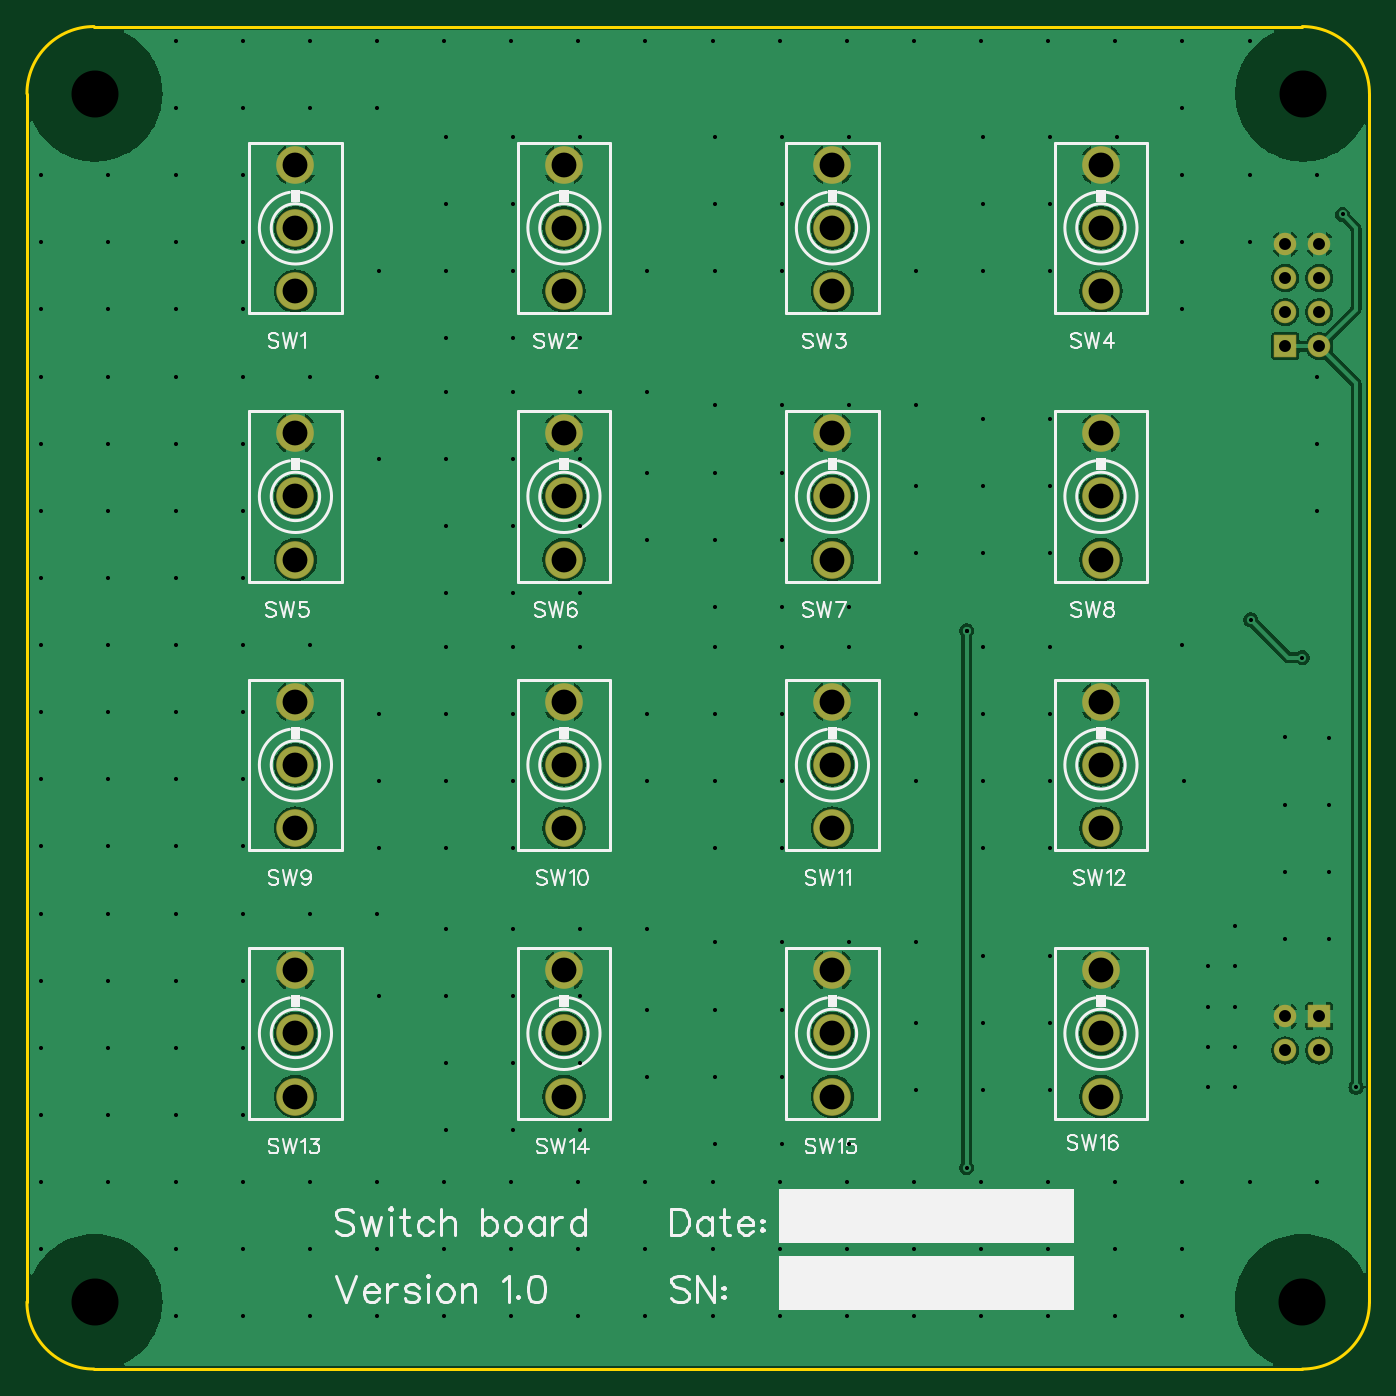
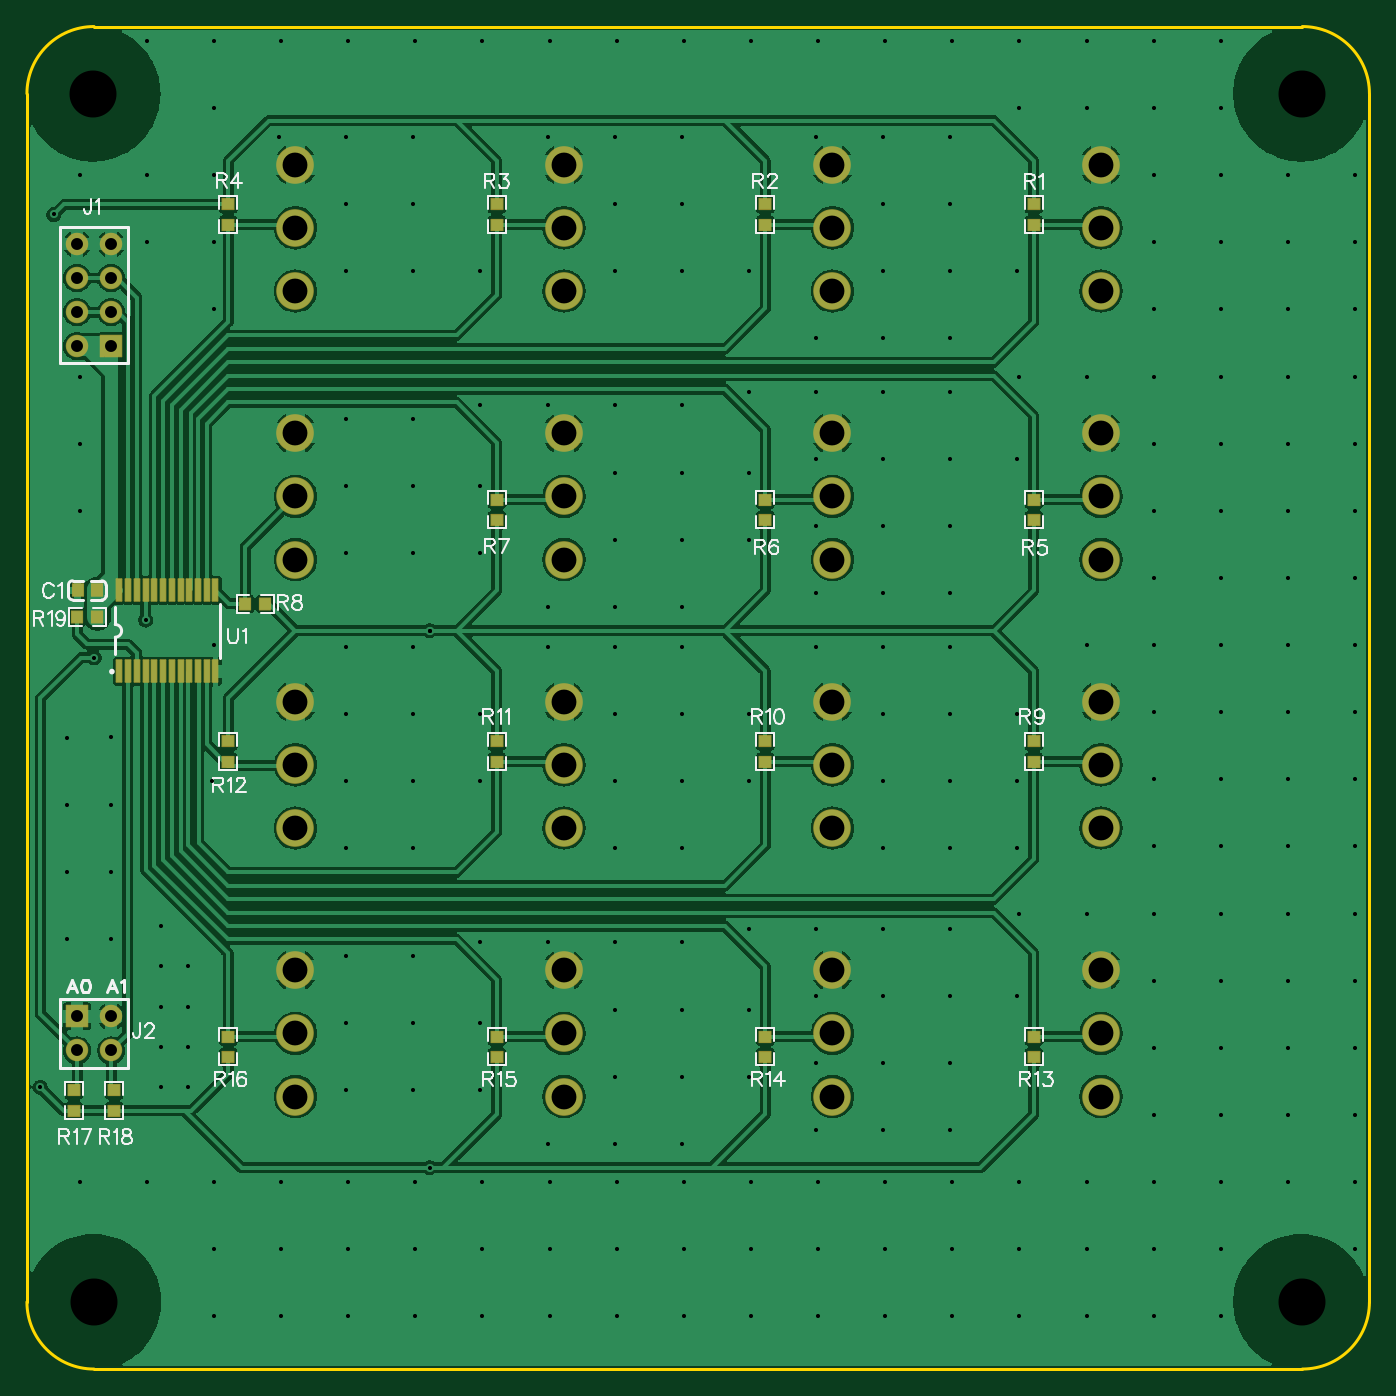
Circuit board: 11 layer files. Board 100.0 x 100.0 mm.
- drill: Drill_NPTH_Through.DRL (293 bytes)
- drill: Drill_PTH_Through.DRL (1165 bytes)
- drill: Drill_PTH_Through_Via.DRL (4844 bytes)
- outline: Gerber_BoardOutlineLayer.GKO (766 bytes)
- bottom_copper: Gerber_BottomLayer.GBL (146895 bytes)
- paste: Gerber_BottomPasteMaskLayer.GBP (11268 bytes)
- bottom_silk: Gerber_BottomSilkscreenLayer.GBO (20073 bytes)
- bottom_mask: Gerber_BottomSolderMaskLayer.GBS (4544 bytes)
- top_copper: Gerber_TopLayer.GTL (85323 bytes)
- top_silk: Gerber_TopSilkscreenLayer.GTO (28855 bytes)
- top_mask: Gerber_TopSolderMaskLayer.GTS (2288 bytes)

=== drill: Drill_NPTH_Through.DRL ===
M48
METRIC,LZ,000.000
;FILE_FORMAT=3:3
;TYPE=NON_PLATED
;Layer: NPTH_Through
;EasyEDA v6.5.20, 2023-08-27 05:19:39
;a67cddfb3fce44daa9051d46cbbcc19f,10
;Gerber Generator version 0.2
;Holesize 1 = 3.501 mm
T01C3.501
%
G05
G90
T01
X095050Y095000
X005050Y095000
X005050Y005000
X095000Y005000
M30

=== drill: Drill_PTH_Through.DRL ===
M48
METRIC,LZ,000.000
;FILE_FORMAT=3:3
;TYPE=PLATED
;Layer: PTH_Through
;EasyEDA v6.5.20, 2023-08-27 05:19:39
;a67cddfb3fce44daa9051d46cbbcc19f,10
;Gerber Generator version 0.2
;Holesize 1 = 0.889 mm
T01C0.889
;Holesize 2 = 1.850 mm
T02C1.850
%
G05
G90
T01
X096270Y026270
X093730Y026270
X096270Y023730
X093730Y023730
X093730Y076190
X096270Y076190
X093730Y078730
X096270Y078730
X093730Y081270
X096270Y081270
X093730Y083810
X096270Y083810
T02
X020000Y080300
X020000Y085000
X020000Y089700
X040000Y080300
X040000Y085000
X040000Y089700
X060000Y080300
X060000Y085000
X060000Y089700
X080000Y080300
X080000Y085000
X080000Y089700
X020000Y060300
X020000Y065000
X020000Y069700
X040000Y060300
X040000Y065000
X040000Y069700
X060000Y060300
X060000Y065000
X060000Y069700
X080000Y060300
X080000Y065000
X080000Y069700
X020000Y040300
X020000Y045000
X020000Y049700
X040000Y040300
X040000Y045000
X040000Y049700
X060000Y040300
X060000Y045000
X060000Y049700
X080000Y040300
X080000Y045000
X080000Y049700
X020000Y020300
X020000Y025000
X020000Y029700
X040000Y020300
X040000Y025000
X040000Y029700
X060000Y020300
X060000Y025000
X060000Y029700
X080000Y020300
X080000Y025000
X080000Y029700
M30

=== drill: Drill_PTH_Through_Via.DRL ===
M48
METRIC,LZ,000.000
;FILE_FORMAT=3:3
;TYPE=PLATED
;Layer: PTH_Through_Via
;EasyEDA v6.5.20, 2023-08-27 05:19:39
;a67cddfb3fce44daa9051d46cbbcc19f,10
;Gerber Generator version 0.2
;Holesize 1 = 0.305 mm
T01C0.305
;Holesize 2 = 0.306 mm
T02C0.306
%
G05
G90
T01
X091156Y055800
X095000Y053000
X099000Y021000
X098000Y086000
X070000Y014999
X070000Y055000
X070000Y055000
X090000Y021000
X090000Y024000
X090000Y030000
X090000Y033000
X090000Y027000
X088000Y030000
X088000Y027000
X088000Y024000
X088000Y021000
X097000Y032000
X097000Y037000
X097000Y042000
X097000Y047000
T02
X066221Y081777
X071221Y091777
X071221Y086777
X071221Y081777
X076221Y091777
X076221Y086777
X076221Y081777
X081221Y091777
X046222Y081777
X051222Y091777
X051222Y086777
X051222Y081777
X056222Y091777
X056222Y086777
X056222Y081777
X061222Y091777
X026221Y081777
X031221Y091777
X031221Y086777
X031221Y081777
X031221Y076777
X036221Y091777
X036221Y086777
X036221Y081777
X036221Y076777
X041221Y091777
X041221Y076777
X046223Y066778
X046223Y061778
X051223Y071778
X051223Y066778
X051223Y061778
X051223Y056778
X056223Y071778
X056223Y066778
X056223Y061778
X056223Y056778
X061223Y071778
X061223Y056778
X066223Y071778
X066221Y065777
X066221Y060777
X071221Y070777
X071221Y065777
X071221Y060777
X076221Y070777
X076221Y065777
X076221Y060777
X026221Y067778
X031221Y072778
X031221Y067778
X031221Y062778
X031221Y057778
X036221Y072778
X036221Y067778
X036221Y062778
X036221Y057778
X041221Y072778
X041221Y067778
X041221Y062778
X041221Y057778
X046221Y072778
X066221Y048777
X066221Y043777
X071221Y053776
X071221Y048777
X071221Y043777
X071221Y038777
X076221Y053776
X076221Y048777
X076221Y043777
X076221Y038777
X086221Y043777
X046223Y048778
X046223Y043778
X051223Y053778
X051223Y048778
X051223Y043778
X051223Y038778
X056223Y053778
X056223Y048778
X056223Y043778
X056223Y038778
X061223Y053778
X026221Y048778
X026221Y043778
X026221Y038778
X031221Y053778
X031221Y048778
X031221Y043778
X031221Y038778
X036221Y053778
X036221Y048778
X036221Y043778
X036221Y038778
X041221Y053778
X093722Y047044
X093722Y042044
X093722Y037044
X093722Y032044
X046223Y026778
X046223Y021778
X051223Y031778
X051223Y026778
X051223Y021778
X051223Y016778
X056223Y031778
X056223Y026778
X056223Y021778
X056223Y016778
X061223Y031778
X061223Y016778
X066223Y031778
X026221Y027778
X031221Y032778
X031221Y027778
X031221Y022778
X031221Y017778
X036221Y032778
X036221Y027778
X036221Y022778
X036221Y017778
X041221Y032778
X041221Y027778
X041221Y022778
X041221Y017778
X046221Y032778
X066221Y025777
X066221Y020777
X071221Y030777
X071221Y025777
X071221Y020777
X076221Y030777
X076221Y025777
X076221Y020777
X001072Y088928
X001072Y083928
X001072Y078928
X001072Y073928
X001072Y068928
X001072Y063928
X001072Y058928
X001072Y053928
X001072Y048928
X001072Y043928
X001072Y038928
X001072Y033928
X001072Y028928
X001072Y023928
X001072Y018928
X001072Y013928
X001072Y008928
X006072Y088928
X006072Y083928
X006072Y078928
X006072Y073928
X006072Y068928
X006072Y063928
X006072Y058928
X006072Y053928
X006072Y048928
X006072Y043928
X006072Y038928
X006072Y033928
X006072Y028928
X006072Y023928
X006072Y018928
X006072Y013928
X011072Y098928
X011072Y093928
X011072Y088928
X011072Y083928
X011072Y078928
X011072Y073928
X011072Y068928
X011072Y063928
X011072Y058928
X011072Y053928
X011072Y048928
X011072Y043928
X011072Y038928
X011072Y033928
X011072Y028928
X011072Y023928
X011072Y018928
X011072Y013928
X011072Y008928
X011072Y003928
X016072Y098928
X016072Y093928
X016072Y088928
X016072Y083928
X016072Y078928
X016072Y073928
X016072Y068928
X016072Y063928
X016072Y058928
X016072Y053928
X016072Y048928
X016072Y043928
X016072Y038928
X016072Y033928
X016072Y028928
X016072Y023928
X016072Y018928
X016072Y013928
X016072Y008928
X016072Y003928
X021072Y098928
X021072Y093928
X021072Y073928
X021072Y053928
X021072Y033928
X021072Y013928
X021072Y008928
X021072Y003928
X026072Y098928
X026072Y093928
X026072Y073928
X026072Y033928
X026072Y013928
X026072Y008928
X026072Y003928
X031072Y098928
X031072Y013928
X031072Y008928
X031072Y003928
X036072Y098928
X036072Y013928
X036072Y008928
X036072Y003928
X041072Y098928
X041072Y013928
X041072Y008928
X041072Y003928
X046072Y098928
X046072Y013928
X046072Y008928
X046072Y003928
X051072Y098928
X051072Y013928
X051072Y008928
X051072Y003928
X056072Y098928
X056072Y013928
X056072Y008928
X056072Y003928
X061072Y098928
X061072Y013928
X061072Y008928
X061072Y003928
X066072Y098928
X066072Y013928
X066072Y008928
X066072Y003928
X071072Y098928
X071072Y013928
X071072Y008928
X071072Y003928
X076072Y098928
X076072Y013928
X076072Y008928
X076072Y003928
X081072Y098928
X081072Y013928
X081072Y008928
X081072Y003928
X086072Y098928
X086072Y093928
X086072Y088928
X086072Y083928
X086072Y078928
X086072Y053928
X086072Y013928
X086072Y008928
X086072Y003928
X091072Y098928
X091072Y088928
X091072Y083928
X091072Y013928
X096072Y088928
X096072Y073928
X096072Y068928
X096072Y063928
X096072Y013928
M30

=== outline: Gerber_BoardOutlineLayer.GKO ===
G04 Layer: BoardOutlineLayer*
G04 EasyEDA v6.5.20, 2023-08-27 05:19:39*
G04 a67cddfb3fce44daa9051d46cbbcc19f,10*
G04 Gerber Generator version 0.2*
G04 Scale: 100 percent, Rotated: No, Reflected: No *
G04 Dimensions in millimeters *
G04 leading zeros omitted , absolute positions ,4 integer and 5 decimal *
%FSLAX45Y45*%
%MOMM*%

%ADD10C,0.2540*%
D10*
X0Y499993D02*
G01*
X0Y9499978D01*
X9499981Y-2D02*
G01*
X499998Y-2D01*
X9999979Y9499978D02*
G01*
X9999979Y499996D01*
X499998Y9999977D02*
G01*
X9499981Y9999977D01*
G75*
G01*
X0Y9499978D02*
G02*
X499999Y9999977I499999J0D01*
G75*
G01*
X499999Y-3D02*
G02*
X0Y499996I0J499999D01*
G75*
G01*
X9999980Y499996D02*
G02*
X9499981Y-3I-499999J0D01*
G75*
G01*
X9499981Y9999977D02*
G02*
X9999980Y9499978I0J-499999D01*

%LPD*%
M02*

=== bottom_copper: Gerber_BottomLayer.GBL (146895 bytes, source omitted) ===
=== paste: Gerber_BottomPasteMaskLayer.GBP (11268 bytes, source omitted) ===
=== bottom_silk: Gerber_BottomSilkscreenLayer.GBO (20073 bytes, source omitted) ===
=== bottom_mask: Gerber_BottomSolderMaskLayer.GBS ===
G04 Layer: BottomSolderMaskLayer*
G04 EasyEDA v6.5.20, 2023-08-27 05:19:39*
G04 a67cddfb3fce44daa9051d46cbbcc19f,10*
G04 Gerber Generator version 0.2*
G04 Scale: 100 percent, Rotated: No, Reflected: No *
G04 Dimensions in millimeters *
G04 leading zeros omitted , absolute positions ,4 integer and 5 decimal *
%FSLAX45Y45*%
%MOMM*%

%AMMACRO1*1,1,$1,$2,$3*1,1,$1,$4,$5*1,1,$1,0-$2,0-$3*1,1,$1,0-$4,0-$5*20,1,$1,$2,$3,$4,$5,0*20,1,$1,$4,$5,0-$2,0-$3,0*20,1,$1,0-$2,0-$3,0-$4,0-$5,0*20,1,$1,0-$4,0-$5,$2,$3,0*4,1,4,$2,$3,$4,$5,0-$2,0-$3,0-$4,0-$5,$2,$3,0*%
%ADD10MACRO1,0.1016X0.4X0.45X-0.4X0.45*%
%ADD11MACRO1,0.1016X-0.432X-0.4032X0.432X-0.4032*%
%ADD12MACRO1,0.1016X-0.432X0.4032X0.432X0.4032*%
%ADD13MACRO1,0.1016X0.432X0.4032X-0.432X0.4032*%
%ADD14MACRO1,0.1016X0.432X-0.4032X-0.432X-0.4032*%
%ADD15MACRO1,0.1016X0.4032X-0.432X0.4032X0.432*%
%ADD16MACRO1,0.1016X-0.4032X-0.432X-0.4032X0.432*%
%ADD17C,2.8016*%
%ADD18MACRO1,0.1016X-0.7874X0.7874X-0.7874X-0.7874*%
%ADD19C,1.6764*%
%ADD20MACRO1,0.1016X0.2X0.825X-0.2X0.825*%
%ADD21MACRO1,0.1016X0.7874X-0.7874X0.7874X0.7874*%

%LPD*%
D10*
G01*
X9479981Y5799988D03*
G01*
X9619980Y5799988D03*
D11*
G01*
X2499994Y8675307D03*
D12*
G01*
X2499994Y8524657D03*
D11*
G01*
X4499990Y8675307D03*
D12*
G01*
X4499990Y8524657D03*
D11*
G01*
X6499987Y8675307D03*
D12*
G01*
X6499987Y8524657D03*
D11*
G01*
X8499983Y8675307D03*
D12*
G01*
X8499983Y8524657D03*
D13*
G01*
X2499994Y6324662D03*
D14*
G01*
X2499994Y6475312D03*
D13*
G01*
X4499990Y6324662D03*
D14*
G01*
X4499990Y6475312D03*
D13*
G01*
X6499987Y6324662D03*
D14*
G01*
X6499987Y6475312D03*
D15*
G01*
X8224658Y5699988D03*
D16*
G01*
X8375308Y5699988D03*
D17*
G01*
X1999990Y8029983D03*
G01*
X1999990Y8499985D03*
G01*
X1999990Y8969987D03*
G01*
X3999991Y8029978D03*
G01*
X3999991Y8499980D03*
G01*
X3999991Y8969982D03*
G01*
X5999982Y8029983D03*
G01*
X5999982Y8499985D03*
G01*
X5999982Y8969987D03*
G01*
X7999978Y8029983D03*
G01*
X7999978Y8499985D03*
G01*
X7999978Y8969987D03*
G01*
X1999990Y6029987D03*
G01*
X1999990Y6499989D03*
G01*
X1999990Y6969991D03*
G01*
X3999986Y6029987D03*
G01*
X3999986Y6499989D03*
G01*
X3999986Y6969991D03*
G01*
X5999982Y6029987D03*
G01*
X5999982Y6499989D03*
G01*
X5999982Y6969991D03*
G01*
X7999978Y6029987D03*
G01*
X7999978Y6499989D03*
G01*
X7999978Y6969991D03*
D11*
G01*
X2499994Y4675315D03*
D12*
G01*
X2499994Y4524665D03*
D11*
G01*
X4499990Y4675315D03*
D12*
G01*
X4499990Y4524665D03*
D11*
G01*
X6499987Y4675315D03*
D12*
G01*
X6499987Y4524665D03*
D11*
G01*
X8499983Y4675315D03*
D12*
G01*
X8499983Y4524665D03*
D13*
G01*
X2499994Y2324670D03*
D14*
G01*
X2499994Y2475320D03*
D13*
G01*
X4499990Y2324670D03*
D14*
G01*
X4499990Y2475320D03*
D13*
G01*
X6499987Y2324670D03*
D14*
G01*
X6499987Y2475320D03*
D13*
G01*
X8499983Y2324670D03*
D14*
G01*
X8499983Y2475320D03*
D17*
G01*
X1999990Y4029991D03*
G01*
X1999990Y4499993D03*
G01*
X1999990Y4969995D03*
G01*
X3999986Y4029991D03*
G01*
X3999986Y4499993D03*
G01*
X3999986Y4969995D03*
G01*
X5999982Y4029991D03*
G01*
X5999982Y4499993D03*
G01*
X5999982Y4969995D03*
G01*
X7999978Y4029991D03*
G01*
X7999978Y4499993D03*
G01*
X7999978Y4969995D03*
G01*
X1999990Y2029995D03*
G01*
X1999990Y2499997D03*
G01*
X1999990Y2969999D03*
G01*
X3999986Y2029995D03*
G01*
X3999986Y2499997D03*
G01*
X3999986Y2969999D03*
G01*
X5999982Y2029995D03*
G01*
X5999982Y2499997D03*
G01*
X5999982Y2969999D03*
G01*
X7999978Y2029995D03*
G01*
X7999978Y2499997D03*
G01*
X7999978Y2969999D03*
D18*
G01*
X9626980Y2626994D03*
D19*
G01*
X9372981Y2626995D03*
G01*
X9626981Y2372995D03*
G01*
X9372981Y2372995D03*
D13*
G01*
X9349981Y1924671D03*
D14*
G01*
X9349981Y2075320D03*
D15*
G01*
X9474655Y5599988D03*
D16*
G01*
X9625305Y5599988D03*
D20*
G01*
X8985636Y5197729D03*
G01*
X9050634Y5197726D03*
G01*
X9115633Y5197726D03*
G01*
X9180631Y5197726D03*
G01*
X9245630Y5197726D03*
G01*
X9310629Y5197726D03*
G01*
X8920637Y5197726D03*
G01*
X8595644Y5197726D03*
G01*
X8660643Y5197726D03*
G01*
X8725641Y5197726D03*
G01*
X8790640Y5197726D03*
G01*
X8855638Y5197726D03*
G01*
X9050634Y5802246D03*
G01*
X9115633Y5802246D03*
G01*
X9180631Y5802246D03*
G01*
X9245630Y5802246D03*
G01*
X9310629Y5802246D03*
G01*
X8985636Y5802246D03*
G01*
X8595644Y5802246D03*
G01*
X8660643Y5802246D03*
G01*
X8725641Y5802246D03*
G01*
X8790640Y5802246D03*
G01*
X8855638Y5802246D03*
G01*
X8920637Y5802243D03*
D21*
G01*
X9372980Y7618984D03*
D19*
G01*
X9626981Y7618984D03*
G01*
X9372981Y7872984D03*
G01*
X9626981Y7872984D03*
G01*
X9372981Y8126984D03*
G01*
X9626981Y8126984D03*
G01*
X9372981Y8380984D03*
G01*
X9626981Y8380984D03*
D13*
G01*
X9649980Y1924671D03*
D14*
G01*
X9649980Y2075320D03*
M02*

=== top_copper: Gerber_TopLayer.GTL (85323 bytes, source omitted) ===
=== top_silk: Gerber_TopSilkscreenLayer.GTO (28855 bytes, source omitted) ===
=== top_mask: Gerber_TopSolderMaskLayer.GTS ===
G04 Layer: TopSolderMaskLayer*
G04 EasyEDA v6.5.20, 2023-08-27 05:19:39*
G04 a67cddfb3fce44daa9051d46cbbcc19f,10*
G04 Gerber Generator version 0.2*
G04 Scale: 100 percent, Rotated: No, Reflected: No *
G04 Dimensions in millimeters *
G04 leading zeros omitted , absolute positions ,4 integer and 5 decimal *
%FSLAX45Y45*%
%MOMM*%

%AMMACRO1*1,1,$1,$2,$3*1,1,$1,$4,$5*1,1,$1,0-$2,0-$3*1,1,$1,0-$4,0-$5*20,1,$1,$2,$3,$4,$5,0*20,1,$1,$4,$5,0-$2,0-$3,0*20,1,$1,0-$2,0-$3,0-$4,0-$5,0*20,1,$1,0-$4,0-$5,$2,$3,0*4,1,4,$2,$3,$4,$5,0-$2,0-$3,0-$4,0-$5,$2,$3,0*%
%ADD10C,2.8016*%
%ADD11MACRO1,0.1016X-0.7874X0.7874X-0.7874X-0.7874*%
%ADD12C,1.6764*%
%ADD13MACRO1,0.1016X0.7874X-0.7874X0.7874X0.7874*%

%LPD*%
D10*
G01*
X1999990Y8029983D03*
G01*
X1999990Y8499985D03*
G01*
X1999990Y8969987D03*
G01*
X3999991Y8029978D03*
G01*
X3999991Y8499980D03*
G01*
X3999991Y8969982D03*
G01*
X5999982Y8029983D03*
G01*
X5999982Y8499985D03*
G01*
X5999982Y8969987D03*
G01*
X7999978Y8029983D03*
G01*
X7999978Y8499985D03*
G01*
X7999978Y8969987D03*
G01*
X1999990Y6029987D03*
G01*
X1999990Y6499989D03*
G01*
X1999990Y6969991D03*
G01*
X3999986Y6029987D03*
G01*
X3999986Y6499989D03*
G01*
X3999986Y6969991D03*
G01*
X5999982Y6029987D03*
G01*
X5999982Y6499989D03*
G01*
X5999982Y6969991D03*
G01*
X7999978Y6029987D03*
G01*
X7999978Y6499989D03*
G01*
X7999978Y6969991D03*
G01*
X1999990Y4029991D03*
G01*
X1999990Y4499993D03*
G01*
X1999990Y4969995D03*
G01*
X3999986Y4029991D03*
G01*
X3999986Y4499993D03*
G01*
X3999986Y4969995D03*
G01*
X5999982Y4029991D03*
G01*
X5999982Y4499993D03*
G01*
X5999982Y4969995D03*
G01*
X7999978Y4029991D03*
G01*
X7999978Y4499993D03*
G01*
X7999978Y4969995D03*
G01*
X1999990Y2029995D03*
G01*
X1999990Y2499997D03*
G01*
X1999990Y2969999D03*
G01*
X3999986Y2029995D03*
G01*
X3999986Y2499997D03*
G01*
X3999986Y2969999D03*
G01*
X5999982Y2029995D03*
G01*
X5999982Y2499997D03*
G01*
X5999982Y2969999D03*
G01*
X7999978Y2029995D03*
G01*
X7999978Y2499997D03*
G01*
X7999978Y2969999D03*
D11*
G01*
X9626980Y2626994D03*
D12*
G01*
X9372981Y2626995D03*
G01*
X9626981Y2372995D03*
G01*
X9372981Y2372995D03*
D13*
G01*
X9372980Y7618984D03*
D12*
G01*
X9626981Y7618984D03*
G01*
X9372981Y7872984D03*
G01*
X9626981Y7872984D03*
G01*
X9372981Y8126984D03*
G01*
X9626981Y8126984D03*
G01*
X9372981Y8380984D03*
G01*
X9626981Y8380984D03*
M02*

